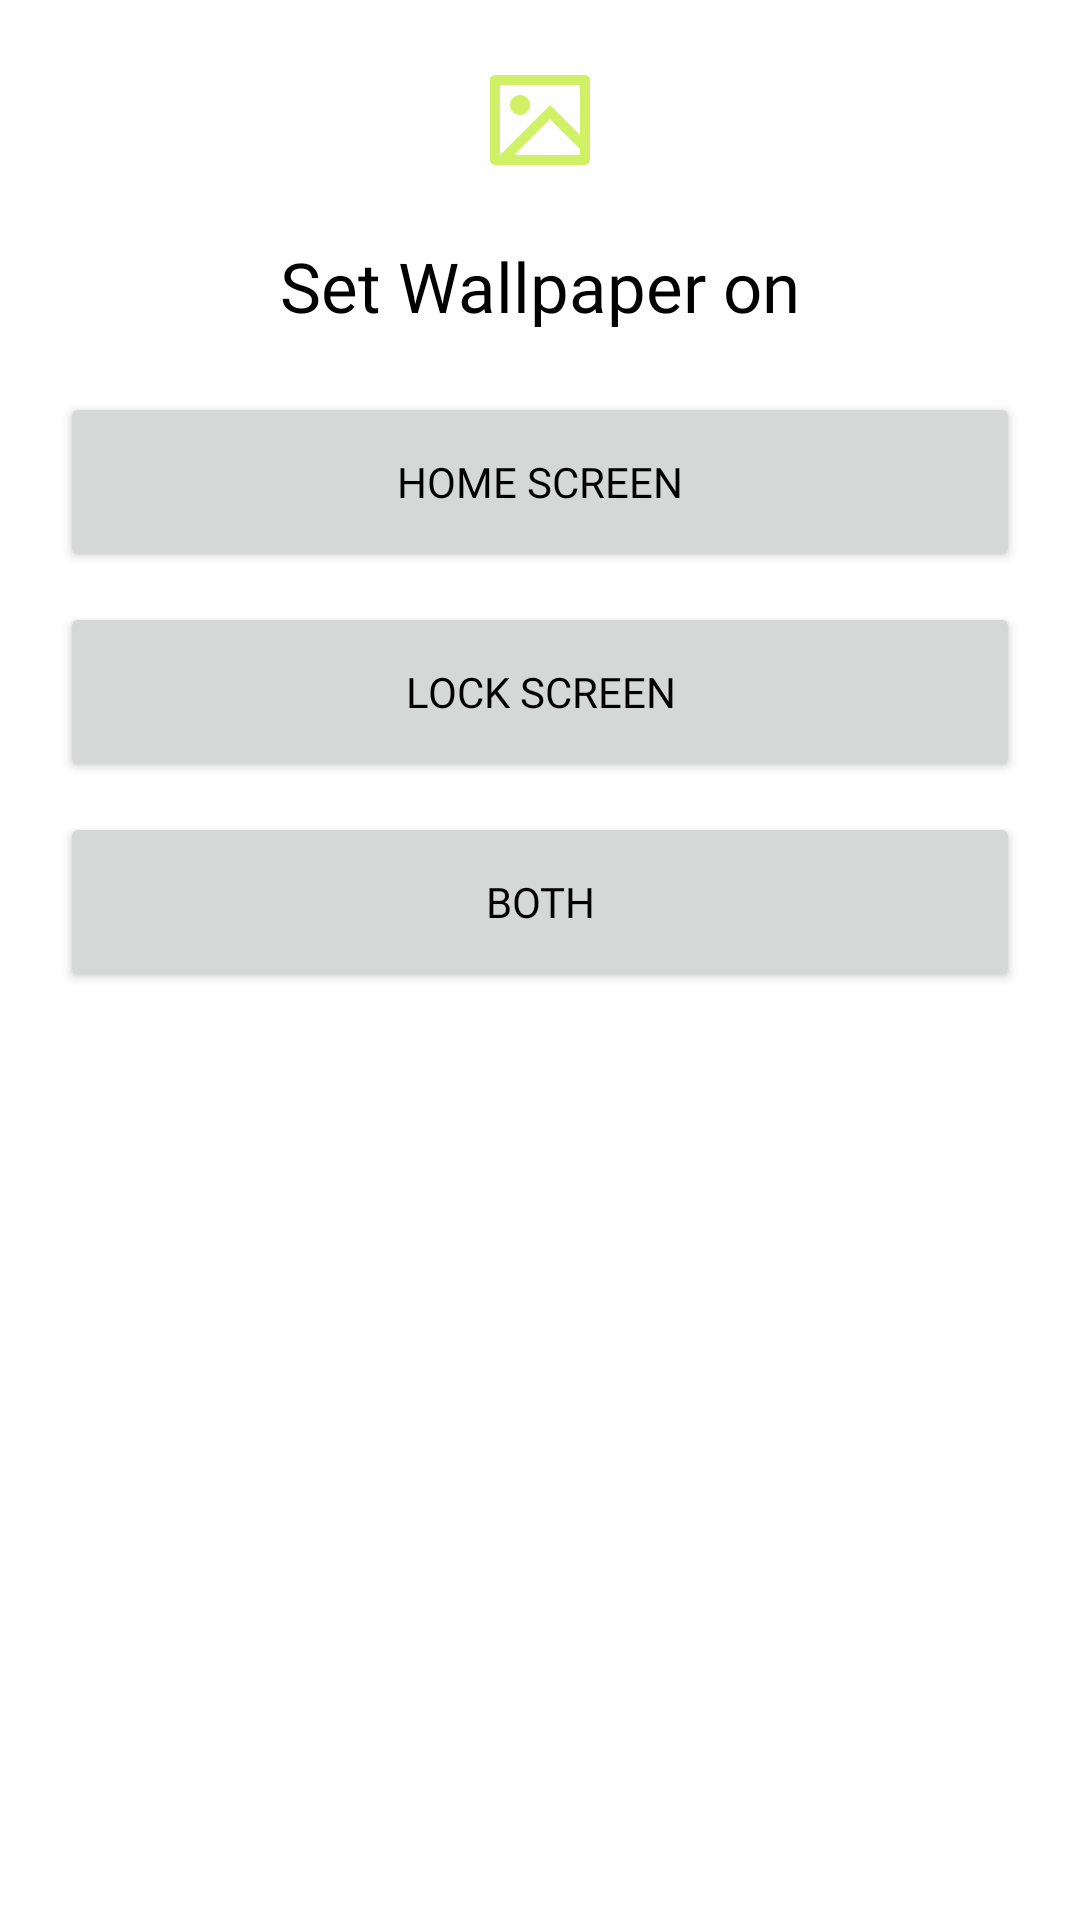

Write the Android layout XML for this screen, with the resource values it uses.
<!-- AndroidManifest.xml: application theme AppTheme -->
<!-- res/layout/layout_set_on.xml -->
<?xml version="1.0" encoding="utf-8"?>
<LinearLayout xmlns:android="http://schemas.android.com/apk/res/android"
    android:layout_width="match_parent"
    android:layout_height="match_parent"
    android:background="@color/white"
    android:gravity="center_horizontal"
    android:orientation="vertical"
    android:paddingBottom="30dp">


    <ImageView
        android:layout_width="match_parent"
        android:layout_height="40dp"
        android:src="@drawable/set_wallpaper"
        android:layout_marginTop="20dp"/>

    <TextView
        android:id="@+id/set_wallpaper_as"
        android:layout_width="wrap_content"
        android:layout_height="wrap_content"
        android:layout_marginTop="20dp"
        android:fontFamily="@font/ps_semi_bold"
        android:text="@string/set_wallpaper_on"
        android:textColor="@color/black"
        android:textSize="23sp" />

    <LinearLayout
        android:layout_width="match_parent"
        android:layout_height="wrap_content"
        android:layout_marginStart="20dp"
        android:layout_marginTop="20dp"
        android:layout_marginEnd="20dp"
        android:orientation="vertical">

        <Button
            android:id="@+id/on_home_screen_btn"
            android:layout_width="match_parent"
            android:layout_height="60dp"
            android:text="@string/home_screen"
            android:fontFamily="@font/ps_regular"
            android:textColor="@color/black"/>

        <Button
            android:id="@+id/on_lock_screen_btn"
            android:layout_width="match_parent"
            android:layout_height="60dp"
            android:layout_marginTop="10dp"
            android:text="@string/lock_screen"
            android:fontFamily="@font/ps_regular"
            android:textColor="@color/black"/>

        <Button
            android:id="@+id/on_both_screen_btn"
            android:layout_width="match_parent"
            android:layout_height="60dp"
            android:layout_marginTop="10dp"
            android:text="@string/both"
            android:fontFamily="@font/ps_regular"
            android:textColor="@color/black"/>
    </LinearLayout>


</LinearLayout>
<!-- resources referenced by this layout -->
<resources>
  <color name="black">#FF000000</color>
  <color name="white">#FFFFFFFF</color>
  <!-- drawable set_wallpaper (drawable) -->
  <vector xmlns:android="http://schemas.android.com/apk/res/android"
      android:width="24dp"
      android:height="24dp"
      android:viewportWidth="24"
      android:viewportHeight="24">
    <path
        android:pathData="M2.992,21C2.444,21 2,20.555 2,20.007V3.993C2,3.445 2.455,3 2.992,3H21.008C21.556,3 22,3.445 22,3.993V20.007C22,20.555 21.545,21 21.008,21H2.992ZM20,15V5H4V19L14,9L20,15ZM20,17.828L14,11.828L6.828,19H20V17.828ZM8,11C6.895,11 6,10.105 6,9C6,7.895 6.895,7 8,7C9.105,7 10,7.895 10,9C10,10.105 9.105,11 8,11Z"
        android:fillColor="#D0F065"/>
  </vector>
  <string name="both">Both</string>
  <string name="home_screen">Home Screen</string>
  <string name="lock_screen">Lock Screen</string>
  <string name="set_wallpaper_on">Set Wallpaper on</string>
  <style name="AppTheme" parent="Theme.MaterialComponents.DayNight.DarkActionBar">
  
          <item name="colorPrimary">@color/ColorOrange</item>
          <item name="colorPrimaryVariant">@color/ColorOrange</item>
          <item name="colorOnPrimary">@color/white</item>
          
          <item name="colorSecondary">@color/teal_200</item>
          <item name="colorSecondaryVariant">@color/teal_700</item>
          <item name="colorOnSecondary">@color/black</item>
          
          <item name="android:statusBarColor" tools:targetApi="l">?attr/colorPrimaryVariant</item>
          
          <item name="backgroundColor">@color/white</item>
          <item name="cardBackgroundColor">@color/white</item>
          <item name="textcolor">#4E4C4C</item>
          <item name="background">@color/white</item>
          <item name="tintcolor">#000000</item>
          <item name="buttoncolor">#C1C1B4</item>
      </style>
  <color name="ColorOrange">#FB9E6F</color>
  <color name="teal_200">#0F9D58</color>
  <color name="teal_700">#FF018786</color>
</resources>
